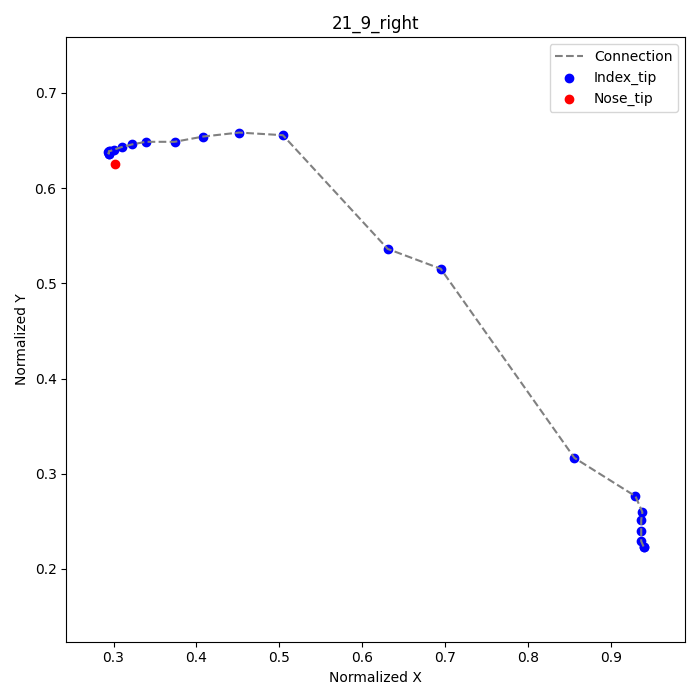

The file beside this chart, header and first rows:
frame, index_tip_x, index_tip_y, nose_tip_x, nose_tip_y
1, 0.9389, 0.2236, 0.3014, 0.625
2, 0.9389, 0.2236, , 
3, 0.9361, 0.2292, , 
4, 0.9361, 0.2403, , 
5, 0.9361, 0.2514, , 
6, 0.9375, 0.2597, , 
7, 0.9292, 0.2764, , 
8, 0.8556, 0.3167, , 
14, 0.6944, 0.5153, , 
15, 0.6306, 0.5361, , 
17, 0.5042, 0.6556, , 
18, 0.4514, 0.6583, , 
19, 0.4083, 0.6542, , 
20, 0.3736, 0.6486, , 
21, 0.3389, 0.6486, , 
22, 0.3222, 0.6458, , 
23, 0.3097, 0.6431, , 
24, 0.3, 0.6403, , 
25, 0.2958, 0.6389, , 
26, 0.2944, 0.6389, , 
27, 0.2944, 0.6375, , 
28, 0.2944, 0.6361, , 
29, 0.2944, 0.6361, , 
30, 0.2931, 0.6375, , 
